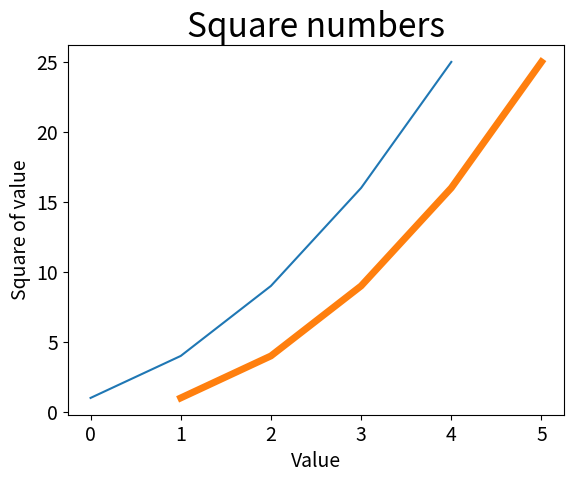
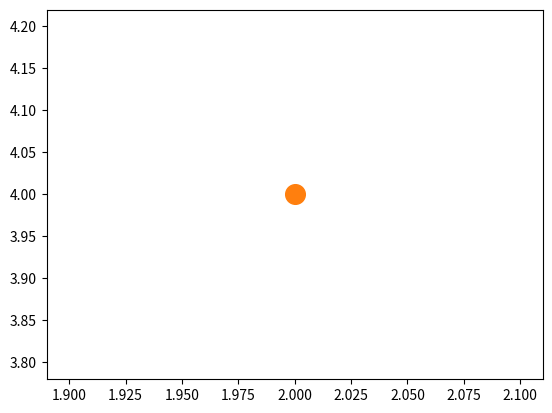
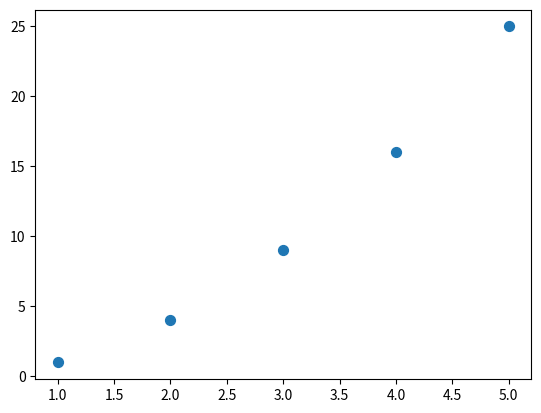
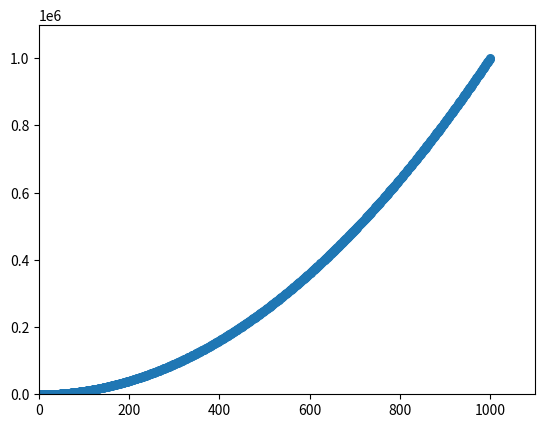
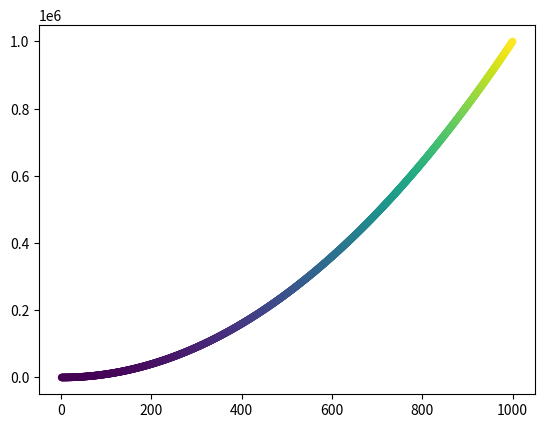
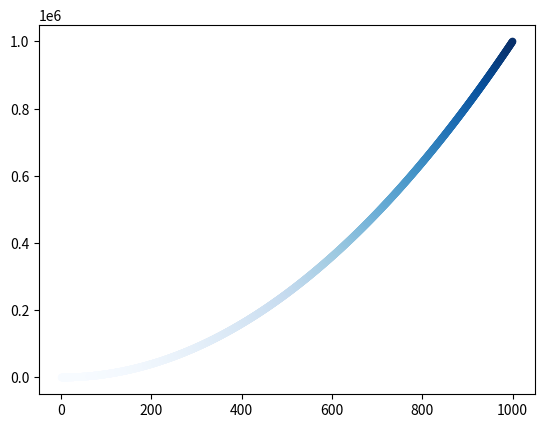

These figures' Python source, in order:
import matplotlib.pyplot as plt

# 进行简单的图形绘制
squares = [1, 4, 9, 16, 25]
plt.plot(squares)
# plt.show()

# 绘制更复杂一些的图像
plt.title("Square numbers", fontsize = 24)
plt.xlabel("Value", fontsize = 14)
plt.ylabel("Square of value", fontsize = 14)
plt.tick_params(axis = 'both', labelsize = 14)
# plt.show()

# 校正图像
input_values = [1, 2, 3, 4, 5]
plt.plot(input_values, squares, linewidth = 5)

plt.title("Square numbers", fontsize = 24)
plt.xlabel("Value", fontsize = 14)
plt.ylabel("Square of value", fontsize = 14)
plt.tick_params(axis = 'both', labelsize = 14)

# plt.show()
# 此时我们见到，先后绘制的曲线都绘制在了相同画布上
plt.close()

# 绘制散点图
plt.scatter(2, 4)
# plt.show()

plt.scatter(2, 4, s = 200)
# plt.show()

plt.close()
x_values = [1, 2, 3, 4, 5]
y_values = [1, 4, 9, 16, 25]
plt.scatter(x_values, y_values, s = 50)
# plt.show()
plt.close()

x_values = list(range(1, 1001))
y_values = [x**2 for x in x_values]

plt.scatter(x_values, y_values, s = 30)
plt.axis([0, 1100, 0, 1100000])
# plt.show()
plt.close()
# 我们看到这些散点都连到了一起

# 进一步可以进行颜色映射，根据不同的值，生成不同颜色的点
x_values = list(range(1, 1001))
y_values = [x**2 for x in x_values]
plt.scatter(x_values, y_values, c = y_values, edgecolors='none', s = 30)
# plt.show()
plt.close()

x_values = list(range(1, 1001))
y_values = [x**2 for x in x_values]
plt.scatter(x_values, y_values, c = y_values, cmap = plt.cm.Blues, edgecolors='none', s = 30)
plt.show()
plt.close()
